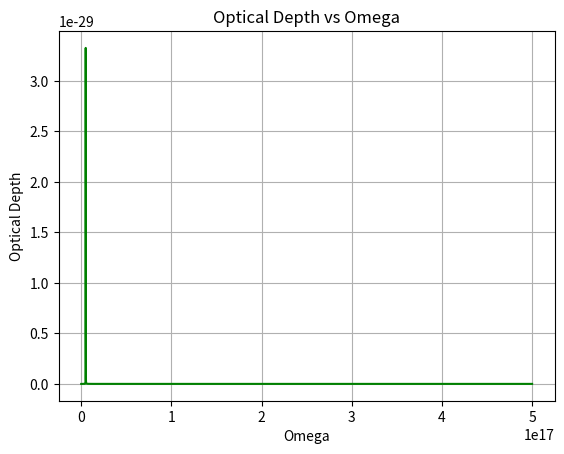

Reproduce this figure in Python.
import numpy as np
import matplotlib.pyplot as plt

omega0 = 5e15 # Random omega0 value 
def OpticalDepth(omega_Array, tau_value):
    n = 50e-6 # Given
    return n * 6.652e-29 * (np.power(omega_Array, 4) / (np.power(np.power(omega_Array, 2)-np.power(omega0, 2), 2)+ np.power(np.power(omega0, 3) * tau_value, 2)))
omega_Array = np.linspace(omega0 / 10000, 100 * omega0, 100000)
optical_Depth = OpticalDepth(omega_Array, 1 / (100 * omega0))
plt.plot(omega_Array, optical_Depth, color = 'green')
plt.xlabel('Omega')
plt.ylabel('Optical Depth')
plt.title('Optical Depth vs Omega')
plt.grid(True)
plt.show()